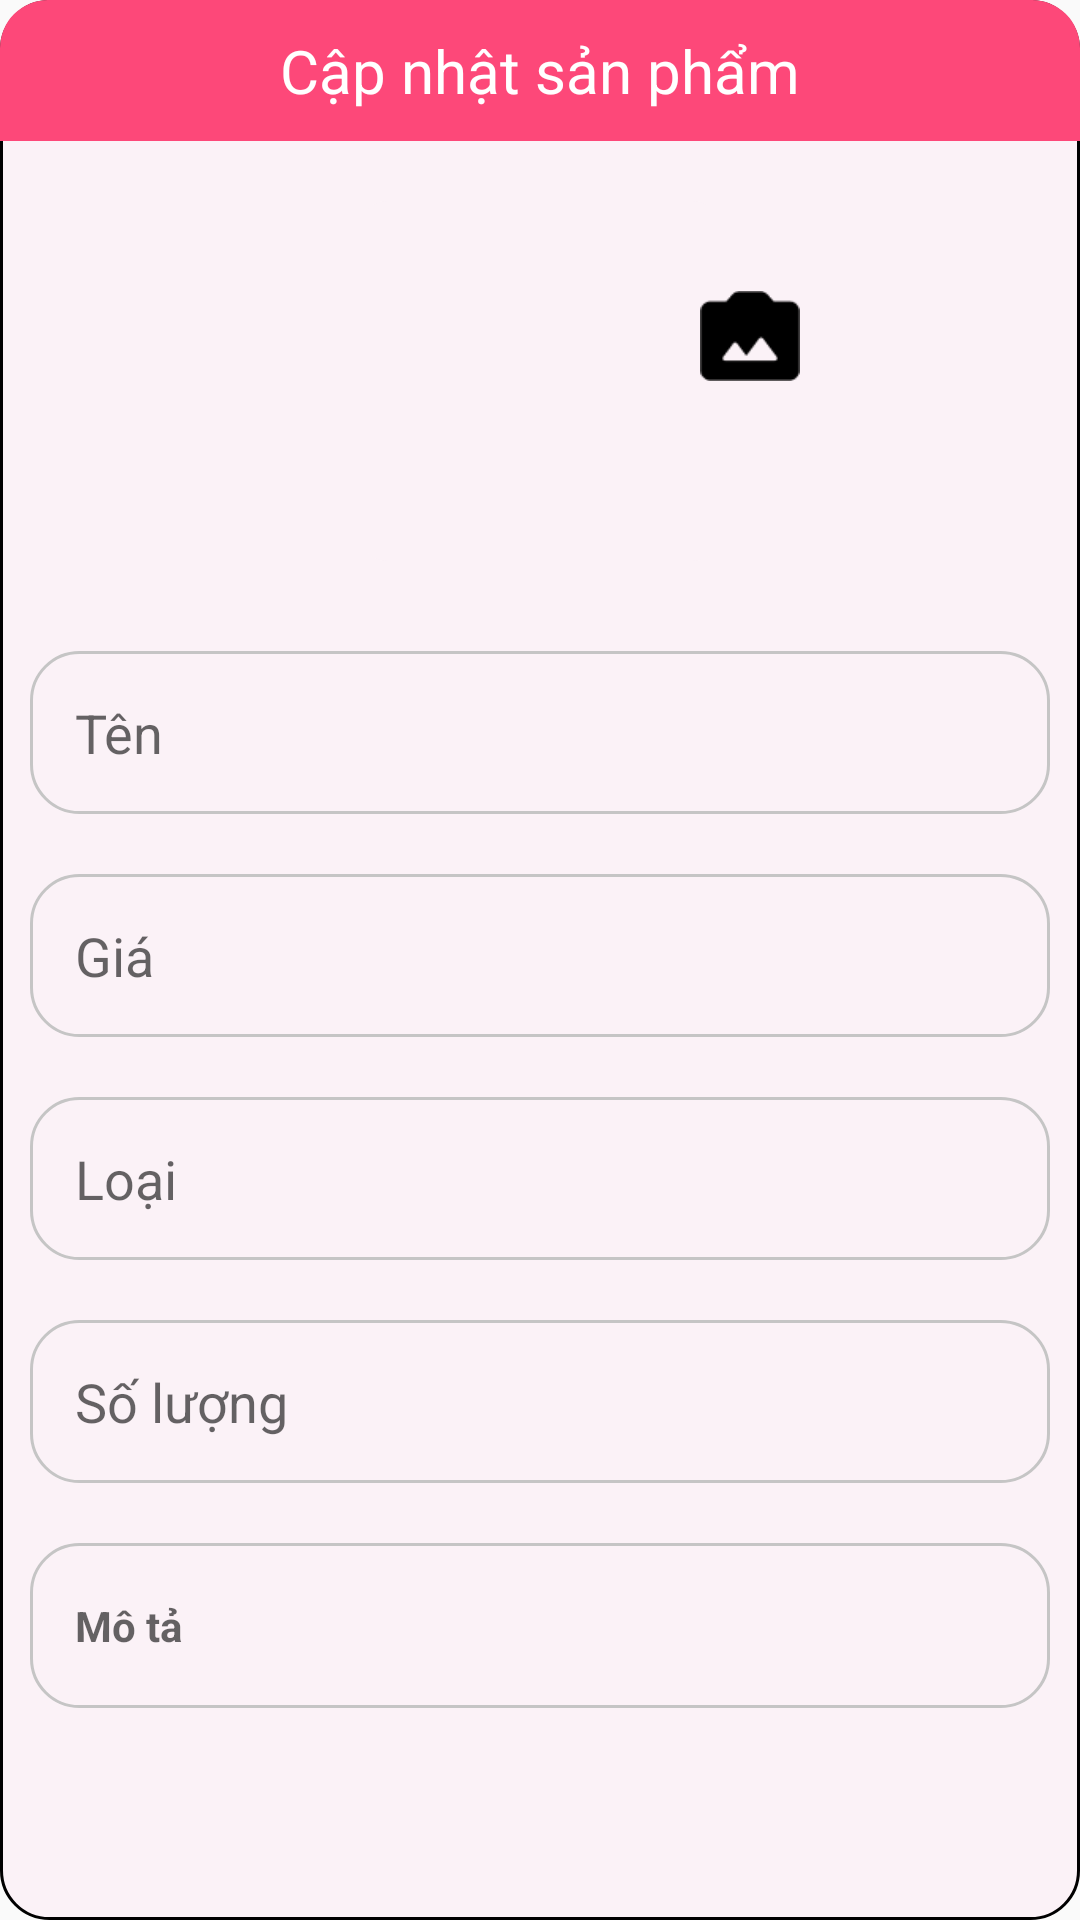

Android layout source for this screen:
<!-- AndroidManifest.xml: application theme Theme.AppCompat.Light.NoActionBar -->
<!-- res/layout/custom_dialog_editproduct.xml -->
<?xml version="1.0" encoding="utf-8"?>
<LinearLayout xmlns:android="http://schemas.android.com/apk/res/android"
    android:layout_width="300dp"
    android:layout_height="wrap_content"
    xmlns:app="http://schemas.android.com/apk/res-auto"
    android:layout_margin="50dp"
    android:gravity="center"
    android:orientation="vertical"
    android:background="@drawable/rounddialog">
    <TextView
        android:layout_width="match_parent"
        android:layout_height="wrap_content"
        android:background="@drawable/toprounddialog"
        android:gravity="center"
        android:padding="10dp"
        android:text="Cập nhật sản phẩm"
        android:textColor="@color/white"
        android:textSize="20dp" />
    <androidx.constraintlayout.widget.ConstraintLayout
        android:layout_gravity="center"
        android:layout_width="wrap_content"
        android:layout_height="wrap_content">
        <ImageView
            android:id="@+id/imgdialog"
            android:layout_width="120dp"
            android:layout_height="120dp"
            android:layout_margin="20dp"
            android:background="@drawable/roundnotselect"
            app:layout_constraintTop_toTopOf="parent"
            app:layout_constraintBottom_toBottomOf="parent"
            app:layout_constraintLeft_toLeftOf="parent"
            app:layout_constraintRight_toRightOf="parent"/>
        <ImageButton
            android:id="@+id/imgdialogReImage"
            android:layout_width="36dp"
            android:layout_height="30dp"
            android:layout_marginTop="50dp"
            android:layout_marginLeft="140dp"
            android:background="@null"
            android:scaleType="fitCenter"
            android:src="@drawable/imagegallery"
            app:layout_constraintTop_toTopOf="parent"
            app:layout_constraintLeft_toLeftOf="parent"
            app:layout_constraintRight_toRightOf="parent"/>
    </androidx.constraintlayout.widget.ConstraintLayout>
    <ScrollView
        android:layout_width="match_parent"
        android:layout_height="match_parent">
        <LinearLayout
            android:layout_width="match_parent"
            android:layout_height="wrap_content"
            android:orientation="vertical">
            <EditText
                android:id="@+id/edtdialogReName"
                android:layout_width="match_parent"
                android:layout_height="wrap_content"
                android:hint="Tên"
                android:layout_margin="10dp"
                android:padding="15dp"
                android:background="@drawable/bgroundeditdialog"/>
            <EditText
                android:id="@+id/edtdialogRePrice"
                android:layout_width="match_parent"
                android:layout_height="wrap_content"
                android:hint="Giá"
                android:layout_margin="10dp"
                android:padding="15dp"
                android:background="@drawable/bgroundeditdialog"/>
            <EditText
                android:id="@+id/edtdialogReCate"
                android:layout_width="match_parent"
                android:layout_height="wrap_content"
                android:hint="Loại"
                android:layout_margin="10dp"
                android:padding="15dp"
                android:background="@drawable/bgroundeditdialog"/>
            <EditText
                android:id="@+id/edtdialogReSoLuong"
                android:layout_width="match_parent"
                android:layout_height="wrap_content"
                android:hint="Số lượng"
                android:layout_margin="10dp"
                android:padding="15dp"
                android:background="@drawable/bgroundeditdialog"/>
            <EditText
                android:id="@+id/edtdialogReDes"
                android:textStyle="bold"
                android:textAppearance="@style/TextAppearance.AppCompat.Body1"
                android:layout_width="match_parent"
                android:layout_height="55dp"
                android:hint="Mô tả"
                android:layout_margin="10dp"
                android:padding="15dp"
                android:background="@drawable/bgroundeditdialog"/>
        </LinearLayout>
    </ScrollView>


















    <LinearLayout
        android:orientation="horizontal"
        android:layout_width="wrap_content"
        android:layout_height="wrap_content">
        <Button
            android:id="@+id/btnDialogProductChange"
            android:layout_width="100dp"
            android:layout_height="match_parent"
            android:layout_gravity="center"
            android:text="Cập nhật"
            android:textColor="@color/white"
            android:backgroundTint="@color/texthome"
            android:layout_marginBottom="10dp"/>
        <Button
            android:id="@+id/btnDialogProductExit"
            android:layout_width="100dp"
            android:layout_height="match_parent"
            android:layout_gravity="center"
            android:text="Hủy"
            android:textColor="@color/white"
            android:backgroundTint="@color/texthome"
            android:layout_marginBottom="10dp"/>
    </LinearLayout>

</LinearLayout>
<!-- resources referenced by this layout -->
<resources>
  <color name="texthome">#5E4386</color>
  <color name="white">#FFFFFFFF</color>
  <!-- drawable bgroundeditdialog (drawable) -->
  <?xml version="1.0" encoding="utf-8"?>
  <shape xmlns:android="http://schemas.android.com/apk/res/android">
      <solid android:color="@color/bgroundnotselect"/>
      <corners android:radius="16dp"/>
      <stroke android:width="1dp"
          android:color="#C5C5C5"/>
  </shape>
  <!-- drawable imagegallery: png bitmap (drawable, 581 bytes) -->
  <!-- drawable rounddialog (drawable) -->
  <?xml version="1.0" encoding="utf-8"?>
  <shape xmlns:android="http://schemas.android.com/apk/res/android">
      <solid android:color="@color/bgroundnotselect"/>
      <corners android:radius="16dp"/>
      <stroke android:color="@color/black" android:width="1dp"/>
  </shape>
  <!-- drawable roundnotselect (drawable) -->
  <?xml version="1.0" encoding="utf-8"?>
  <shape xmlns:android="http://schemas.android.com/apk/res/android"
      android:shape="rectangle">
      <solid android:color="#FBF2F7"/>
      <corners android:radius="9dp"/>
  </shape>
  <!-- drawable toprounddialog (drawable) -->
  <?xml version="1.0" encoding="utf-8"?>
  <shape xmlns:android="http://schemas.android.com/apk/res/android">
      <solid android:color="@color/cake"/>
      <corners android:topLeftRadius="16dp"
          android:topRightRadius="16dp"/>
  
  </shape>
  <color name="bgroundnotselect">#FBF2F7</color>
  <color name="black">#FF000000</color>
  <color name="cake">#FD4879</color>
</resources>
